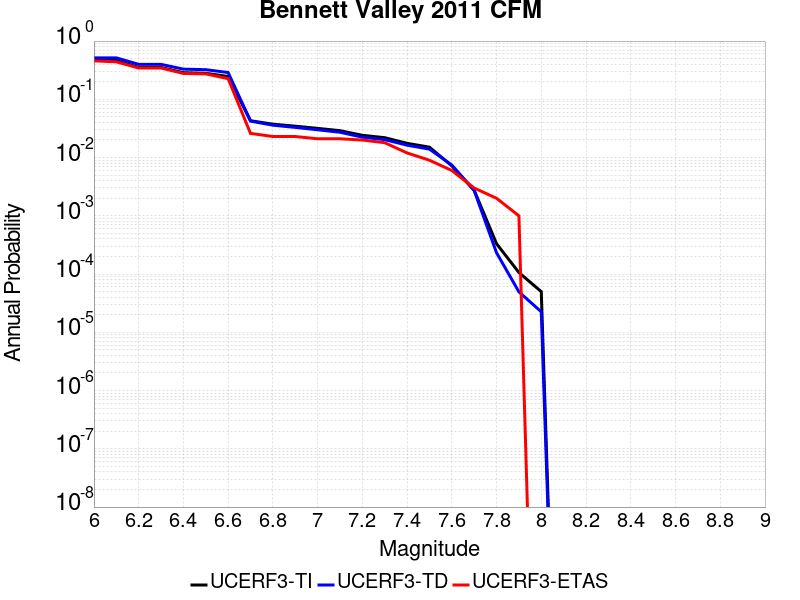

Data behind this chart, as committed beside it:
Magnitude, UCERF3-TI Prob, UCERF3-TD Prob, UCERF3-ETAS Prob
6.0, 0.4639, 0.5151, 0.457
6.1, 0.4639, 0.5151, 0.44
6.2, 0.3525, 0.3982, 0.345
6.3, 0.3525, 0.3982, 0.345
6.4, 0.2866, 0.3295, 0.278
6.5, 0.2798, 0.3227, 0.273
6.6, 0.2465, 0.2884, 0.226
6.7, 0.04289, 0.04227, 0.026
6.8, 0.0374, 0.03595, 0.023
6.9, 0.03459, 0.03295, 0.023
7.0, 0.0317, 0.02998, 0.021
7.1, 0.02896, 0.0272, 0.021
7.2, 0.0241, 0.02237, 0.02
7.3, 0.02194, 0.02032, 0.018
7.4, 0.01755, 0.01631, 0.012
7.5, 0.01509, 0.01396, 0.009
7.6, 0.00721, 0.00744, 0.006
7.7, 0.002744, 0.002719, 0.003
7.8, 3.3165092E-4, 2.318406E-4, 0.002
7.9, 1.06331354E-4, 4.9506478E-5, 0.001
8.0, 4.9897484E-5, 2.2482835E-5, 0.0
